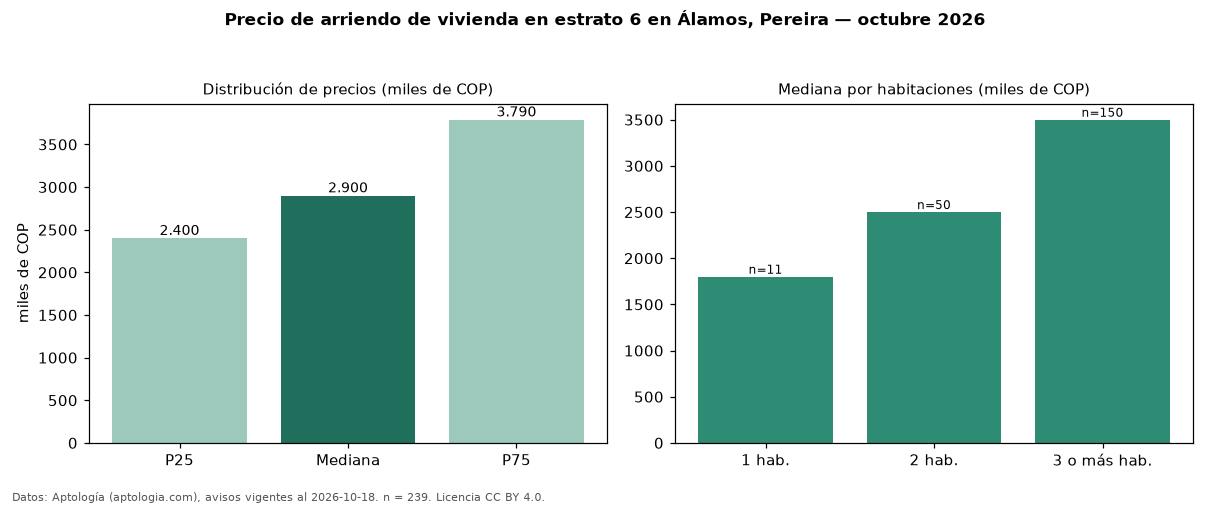

Values plotted in this chart, from the file beside it:
seccion, metrica, valor, moneda, n
precio, p25, 2400000, COP, 239
precio, mediana, 2900000, COP, 239
precio, p75, 3790000, COP, 239
precio, minimo, 950000, COP, 239
precio, maximo, 25000000, COP, 239
m2, mediana_precio_m2, 32000, COP, 235
m2, area_mediana_m2, 90.0, m2, 235
admin, mediana_admin_mes, 470000, COP, 211
banos, mediana_banos, 2.0, , 
parqueadero, pct_con_parqueadero, 99.6, %, 239
estrato, estrato_mas_frecuente, 6, , 239
habitaciones, 1, 1800000, COP, 11
habitaciones, 2, 2500000, COP, 50
habitaciones, 3+, 3500000, COP, 150
fuente, fecha_datos, 2026-10-18, , 
fuente, atribucion, https://www.aptologia.com/arriendo/perei…, , 
fuente, licencia, CC BY 4.0, , 
